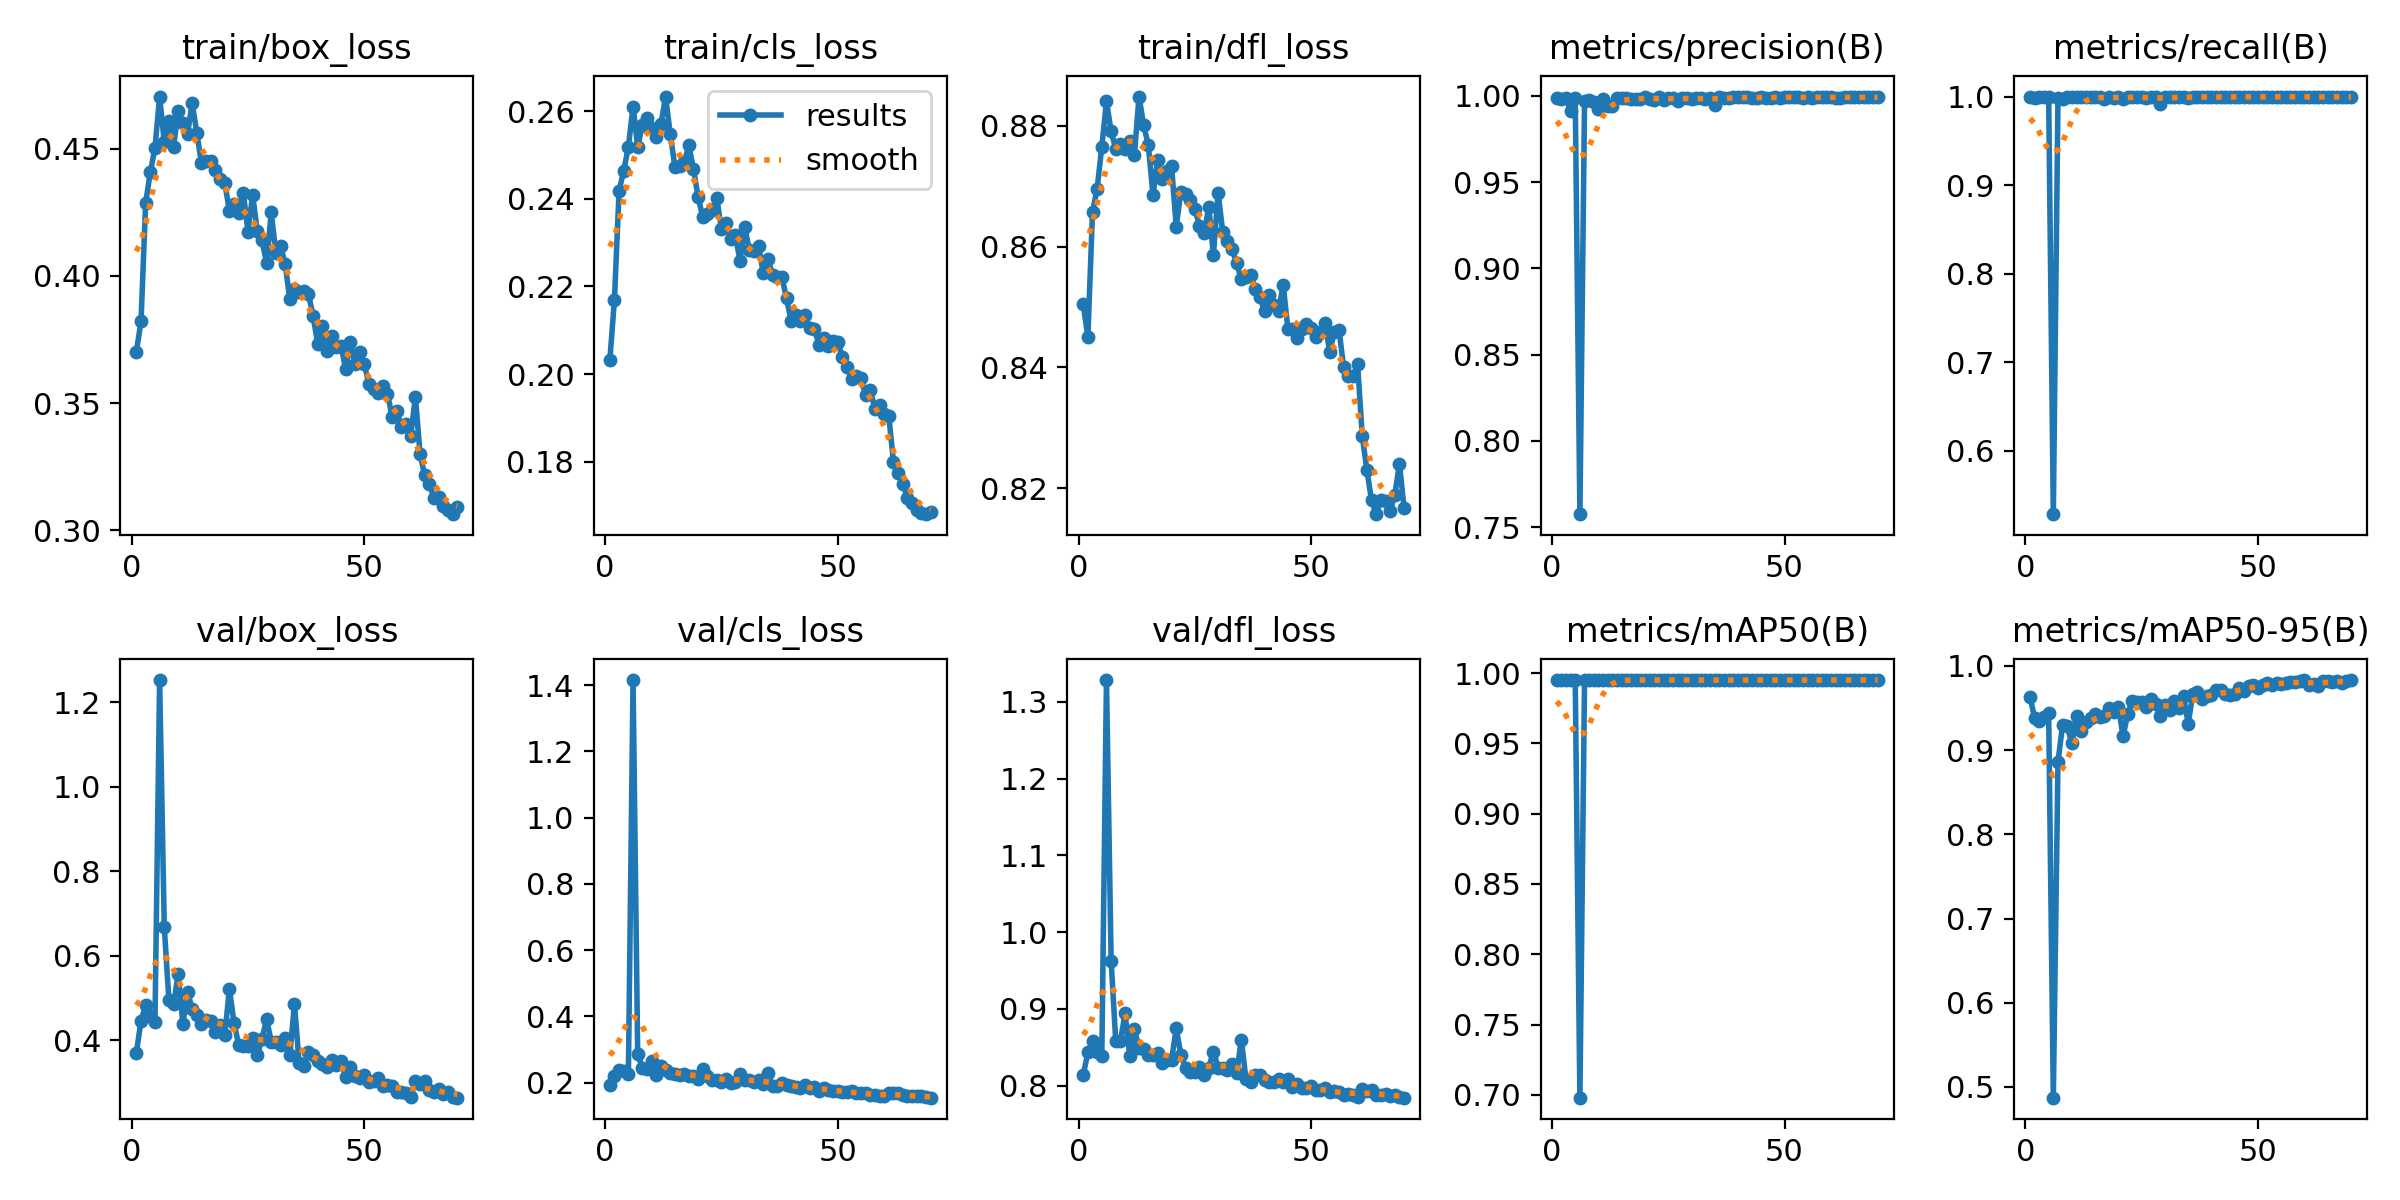

The file beside this chart, header and first rows:
epoch, train/box_loss, train/cls_loss, train/dfl_loss, metrics/precision(B), metrics/recall(B), metrics/mAP50(B), metrics/mAP50-95(B), val/box_loss, val/cls_loss, val/dfl_loss, lr/pg0, lr/pg1, lr/pg2
1, 0.3702, 0.2031, 0.8504, 0.9989, 0.9997, 0.995, 0.9629, 0.3711, 0.1927, 0.8135, 0.0004101, 0.0004101, 0.0004101
2, 0.3821, 0.217, 0.845, 0.9982, 0.9988, 0.995, 0.9379, 0.4461, 0.2203, 0.8436, 0.000815, 0.000815, 0.000815
3, 0.4288, 0.2419, 0.8657, 0.9989, 0.9992, 0.995, 0.9344, 0.4827, 0.2386, 0.8581, 0.001208, 0.001208, 0.001208
4, 0.4409, 0.2464, 0.8696, 0.9911, 1, 0.9948, 0.9397, 0.4582, 0.2365, 0.8434, 0.001197, 0.001197, 0.001197
5, 0.4504, 0.2519, 0.8766, 0.9986, 1, 0.995, 0.944, 0.4433, 0.2271, 0.839, 0.001197, 0.001197, 0.001197
6, 0.4706, 0.2611, 0.8841, 0.7576, 0.5284, 0.698, 0.4873, 1.253, 1.415, 1.328, 0.001179, 0.001179, 0.001179
7, 0.4528, 0.2518, 0.8791, 0.9968, 0.9986, 0.9949, 0.8862, 0.6686, 0.2851, 0.9628, 0.001162, 0.001162, 0.001162
8, 0.4612, 0.2569, 0.8762, 0.9976, 0.9972, 0.995, 0.9302, 0.4949, 0.2453, 0.8577, 0.001144, 0.001144, 0.001144
9, 0.4509, 0.2586, 0.8769, 0.9964, 0.999, 0.995, 0.9282, 0.4855, 0.2412, 0.8578, 0.001126, 0.001126, 0.001126
10, 0.4649, 0.2561, 0.8761, 0.9921, 0.9992, 0.9947, 0.9083, 0.5577, 0.2644, 0.8941, 0.001109, 0.001109, 0.001109
11, 0.4601, 0.2541, 0.8775, 0.9982, 0.9996, 0.995, 0.9404, 0.4382, 0.2226, 0.839, 0.001091, 0.001091, 0.001091
12, 0.4558, 0.2571, 0.8751, 0.9943, 0.9996, 0.9949, 0.9232, 0.5148, 0.2489, 0.8736, 0.001073, 0.001073, 0.001073
13, 0.4681, 0.2634, 0.8849, 0.9939, 1, 0.995, 0.9334, 0.4751, 0.2375, 0.849, 0.001056, 0.001056, 0.001056
14, 0.4563, 0.2548, 0.8801, 0.9987, 0.9994, 0.995, 0.9384, 0.4594, 0.2299, 0.8476, 0.001038, 0.001038, 0.001038
15, 0.4444, 0.2473, 0.8768, 0.9986, 0.9995, 0.995, 0.9435, 0.4397, 0.2249, 0.8402, 0.00102, 0.00102, 0.00102
16, 0.4454, 0.2476, 0.8686, 0.9989, 0.9996, 0.995, 0.9396, 0.4473, 0.2223, 0.8403, 0.001002, 0.001002, 0.001002
17, 0.4453, 0.2483, 0.8743, 0.9982, 0.9971, 0.995, 0.9401, 0.4452, 0.226, 0.8425, 0.0009848, 0.0009848, 0.0009848
18, 0.4417, 0.2522, 0.8712, 0.9982, 0.9995, 0.995, 0.9506, 0.4199, 0.2214, 0.8293, 0.0009671, 0.0009671, 0.0009671
19, 0.438, 0.2468, 0.8725, 0.9983, 0.998, 0.995, 0.9454, 0.4355, 0.2196, 0.8333, 0.0009495, 0.0009495, 0.0009495
20, 0.4368, 0.2404, 0.8733, 0.9993, 0.9992, 0.995, 0.9514, 0.4118, 0.2123, 0.8333, 0.0009318, 0.0009318, 0.0009318
21, 0.4256, 0.2358, 0.8633, 0.9982, 0.9976, 0.995, 0.9163, 0.5211, 0.242, 0.8746, 0.0009141, 0.0009141, 0.0009141
22, 0.4284, 0.2364, 0.8691, 0.9977, 1, 0.995, 0.9434, 0.4424, 0.2193, 0.8405, 0.0008964, 0.0008964, 0.0008964
23, 0.4249, 0.2376, 0.8687, 0.999, 0.9993, 0.995, 0.9587, 0.3893, 0.2077, 0.8231, 0.0008787, 0.0008787, 0.0008787
24, 0.4327, 0.2402, 0.8678, 0.9975, 0.9999, 0.995, 0.9577, 0.3862, 0.2079, 0.8181, 0.0008611, 0.0008611, 0.0008611
25, 0.4175, 0.2331, 0.8662, 0.9988, 0.9998, 0.995, 0.9575, 0.3872, 0.2034, 0.818, 0.0008434, 0.0008434, 0.0008434
26, 0.4318, 0.2344, 0.8635, 0.9987, 0.9983, 0.995, 0.9518, 0.4054, 0.2117, 0.8247, 0.0008257, 0.0008257, 0.0008257
27, 0.4177, 0.2309, 0.8622, 0.9968, 0.9996, 0.995, 0.9611, 0.365, 0.2002, 0.8138, 0.000808, 0.000808, 0.000808
28, 0.414, 0.2317, 0.8666, 0.9987, 0.9996, 0.995, 0.9545, 0.4028, 0.2034, 0.8237, 0.0007904, 0.0007904, 0.0007904
29, 0.4052, 0.2259, 0.8586, 0.9989, 0.9921, 0.995, 0.9401, 0.4508, 0.2255, 0.8444, 0.0007727, 0.0007727, 0.0007727
30, 0.425, 0.2335, 0.8689, 0.9982, 0.9992, 0.995, 0.9542, 0.3973, 0.2077, 0.8236, 0.000755, 0.000755, 0.000755
31, 0.409, 0.2284, 0.8624, 0.9988, 0.9991, 0.995, 0.9477, 0.3965, 0.2071, 0.8233, 0.0007373, 0.0007373, 0.0007373
32, 0.4118, 0.228, 0.861, 0.9989, 0.9994, 0.995, 0.9589, 0.3901, 0.203, 0.821, 0.0007196, 0.0007196, 0.0007196
33, 0.4046, 0.2292, 0.8596, 0.9983, 0.9996, 0.995, 0.9502, 0.4047, 0.2085, 0.8278, 0.000702, 0.000702, 0.000702
34, 0.3908, 0.223, 0.8572, 0.9989, 0.9996, 0.995, 0.9648, 0.3659, 0.1946, 0.816, 0.0006843, 0.0006843, 0.0006843
35, 0.395, 0.2263, 0.8546, 0.9946, 0.9989, 0.9949, 0.9315, 0.4863, 0.2297, 0.8598, 0.0006666, 0.0006666, 0.0006666
36, 0.3936, 0.2225, 0.8549, 0.9995, 0.9996, 0.995, 0.9668, 0.3457, 0.1896, 0.8083, 0.0006489, 0.0006489, 0.0006489
37, 0.3941, 0.2222, 0.8553, 0.9987, 0.9996, 0.995, 0.9691, 0.3403, 0.1887, 0.8052, 0.0006312, 0.0006312, 0.0006312
38, 0.3928, 0.2222, 0.853, 0.9987, 0.9996, 0.995, 0.9607, 0.3732, 0.1989, 0.8144, 0.0006136, 0.0006136, 0.0006136
39, 0.3844, 0.2173, 0.8516, 0.999, 0.9993, 0.995, 0.964, 0.3659, 0.1939, 0.8143, 0.0005959, 0.0005959, 0.0005959
40, 0.3732, 0.2122, 0.8493, 0.999, 0.9998, 0.995, 0.965, 0.3513, 0.1896, 0.8078, 0.0005782, 0.0005782, 0.0005782
41, 0.3804, 0.2136, 0.852, 0.999, 0.9991, 0.995, 0.9712, 0.3432, 0.1863, 0.8055, 0.0005605, 0.0005605, 0.0005605
42, 0.3706, 0.212, 0.8503, 0.9991, 0.9997, 0.995, 0.9718, 0.3377, 0.185, 0.8047, 0.0005429, 0.0005429, 0.0005429
43, 0.3763, 0.2134, 0.8493, 0.9988, 0.9992, 0.995, 0.9665, 0.3526, 0.1925, 0.8088, 0.0005252, 0.0005252, 0.0005252
44, 0.3719, 0.2105, 0.8537, 0.9988, 0.9994, 0.995, 0.9659, 0.3409, 0.1842, 0.8052, 0.0005075, 0.0005075, 0.0005075
45, 0.3724, 0.2102, 0.8464, 0.999, 0.9997, 0.995, 0.9667, 0.3523, 0.1865, 0.8083, 0.0004898, 0.0004898, 0.0004898
46, 0.3634, 0.2067, 0.8463, 0.9989, 1, 0.995, 0.9737, 0.3126, 0.1762, 0.7983, 0.0004721, 0.0004721, 0.0004721
47, 0.3742, 0.2083, 0.8448, 0.9989, 1, 0.995, 0.9698, 0.3383, 0.1833, 0.8026, 0.0004545, 0.0004545, 0.0004545
48, 0.3652, 0.2063, 0.8464, 0.999, 0.9993, 0.995, 0.976, 0.317, 0.1792, 0.7976, 0.0004368, 0.0004368, 0.0004368
49, 0.37, 0.2076, 0.8473, 0.9989, 0.9993, 0.995, 0.9769, 0.3122, 0.1758, 0.7973, 0.0004191, 0.0004191, 0.0004191
50, 0.3655, 0.2074, 0.8465, 0.9991, 1, 0.995, 0.9741, 0.3177, 0.1761, 0.7997, 0.0004014, 0.0004014, 0.0004014
51, 0.3574, 0.2039, 0.845, 0.9991, 0.9993, 0.995, 0.9777, 0.3012, 0.1711, 0.795, 0.0003837, 0.0003837, 0.0003837
52, 0.3555, 0.2016, 0.8458, 0.9995, 0.9998, 0.995, 0.9799, 0.3037, 0.1712, 0.7945, 0.0003661, 0.0003661, 0.0003661
53, 0.3541, 0.1988, 0.8474, 0.9991, 0.9993, 0.995, 0.9774, 0.3116, 0.1735, 0.7967, 0.0003484, 0.0003484, 0.0003484
54, 0.3567, 0.1996, 0.8426, 0.999, 0.9996, 0.995, 0.9797, 0.2913, 0.1694, 0.7918, 0.0003307, 0.0003307, 0.0003307
55, 0.3537, 0.1992, 0.8458, 0.999, 0.9996, 0.995, 0.9789, 0.2958, 0.1697, 0.7925, 0.000313, 0.000313, 0.000313
56, 0.3445, 0.1951, 0.8463, 0.999, 1, 0.995, 0.9794, 0.2922, 0.1674, 0.7916, 0.0002954, 0.0002954, 0.0002954
57, 0.3469, 0.1964, 0.84, 0.999, 1, 0.995, 0.9816, 0.2783, 0.1616, 0.7882, 0.0002777, 0.0002777, 0.0002777
58, 0.3407, 0.1921, 0.8386, 0.999, 0.9997, 0.995, 0.9812, 0.2782, 0.1623, 0.789, 0.00026, 0.00026, 0.00026
59, 0.3419, 0.1928, 0.8386, 0.9991, 0.9996, 0.995, 0.9819, 0.2754, 0.1609, 0.7877, 0.0002423, 0.0002423, 0.0002423
60, 0.3371, 0.1909, 0.8405, 0.999, 0.9998, 0.995, 0.9829, 0.2668, 0.1584, 0.7854, 0.0002246, 0.0002246, 0.0002246
... 10 more rows
